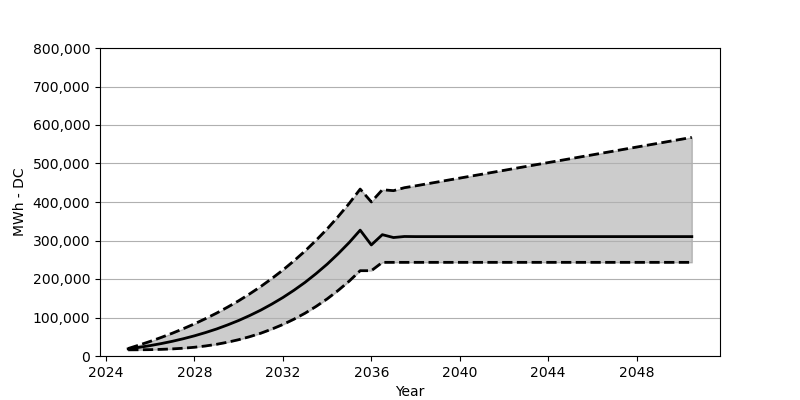

Data behind this chart, as committed beside it:
Date, Low, Base, High
2025-01, 16020, 18566, 19442
2025-07, 16164, 22473, 28442
2026-01, 16535, 27071, 38019
2026-07, 17267, 32266, 48255
2027-01, 18442, 38215, 59244
2027-07, 20215, 44864, 70966
2028-01, 22721, 52410, 83522
2028-07, 26050, 60842, 96985
2029-01, 30401, 70203, 111438
2029-07, 35823, 80707, 126922
2030-01, 42400, 92274, 143508
2030-07, 50142, 105057, 161373
2031-01, 59214, 119190, 180548
2031-07, 69811, 134756, 201145
2032-01, 81841, 151889, 223278
2032-07, 95562, 170662, 247122
2033-01, 111170, 191238, 272770
2033-07, 128674, 213804, 300325
2034-01, 148302, 238462, 330025
2034-07, 170187, 265420, 362013
2035-01, 194599, 294841, 396434
2035-07, 221587, 326901, 433566
2036-01, 221587, 288481, 400186
2036-07, 243235, 315149, 431875
2037-01, 243235, 307696, 429453
2037-07, 243235, 310407, 437174
2038-01, 243235, 310119, 441937
2038-07, 243235, 310119, 446988
2039-01, 243235, 310119, 452029
2039-07, 243235, 310119, 457050
2040-01, 243235, 310119, 462080
2040-07, 243235, 310119, 467131
2041-01, 243235, 310119, 472152
2041-07, 243235, 310119, 477203
2042-01, 243235, 310119, 482234
2042-07, 243235, 310119, 487264
2043-01, 243235, 310119, 492316
2043-07, 243235, 310119, 497336
2044-01, 243235, 310119, 502367
2044-07, 243235, 310119, 507398
2045-01, 243235, 310119, 512439
2045-07, 243235, 310119, 517510
2046-01, 243235, 310119, 522510
2046-07, 243235, 310119, 527541
2047-01, 243235, 310119, 532561
2047-07, 243235, 310119, 537623
2048-01, 243235, 310119, 542684
2048-07, 243235, 310119, 547684
2049-01, 243235, 310119, 552725
2049-07, 243235, 310119, 557756
2050-01, 243235, 310119, 562807
2050-07, 243235, 310119, 567858
